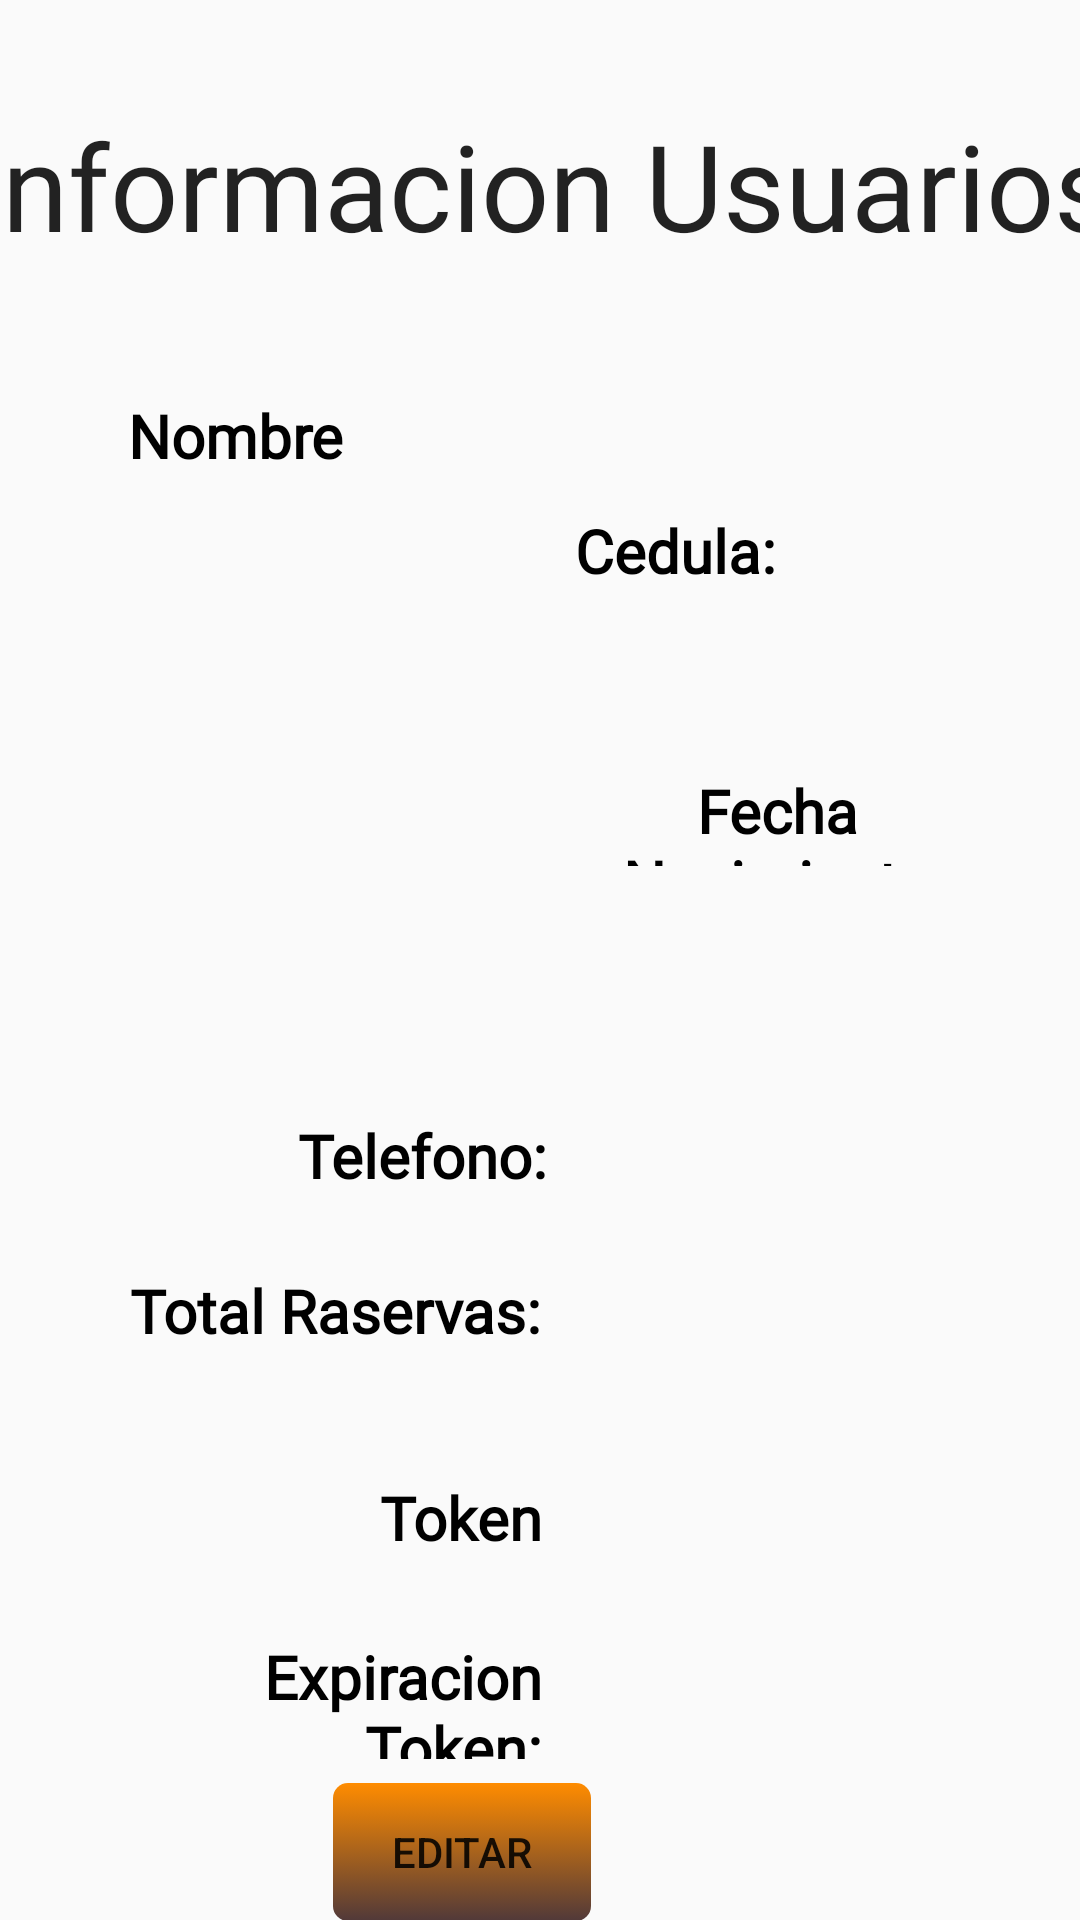

Layout XML and referenced resources for this Android screen:
<!-- AndroidManifest.xml: application theme Theme.AppCompat.Light.NoActionBar -->
<!-- res/layout/activity_usuario.xml -->
<?xml version="1.0" encoding="utf-8"?>
<androidx.constraintlayout.widget.ConstraintLayout xmlns:android="http://schemas.android.com/apk/res/android"
    xmlns:app="http://schemas.android.com/apk/res-auto"
    xmlns:tools="http://schemas.android.com/tools"
    android:layout_width="match_parent"
    android:layout_height="match_parent"
    android:background="@drawable/fondo3"
    tools:context=".UsuarioActivity">

    <TextView
        android:id="@+id/txtReservasUser"
        android:layout_width="145dp"
        android:layout_height="42dp"
        android:text="@string/vacio"
        android:fontFamily="@font/advent_pro_semibold"
        android:textColor="@color/gray"
        android:textSize="25sp"
        app:layout_constraintEnd_toEndOf="parent"
        app:layout_constraintHorizontal_bias="0.827"
        app:layout_constraintStart_toStartOf="parent"
        app:layout_constraintTop_toTopOf="@+id/tv_fecha_title2" />

    <TextView
        android:id="@+id/txtTokenUser"
        android:layout_width="145dp"
        android:layout_height="42dp"
        android:text="@string/vacio"
        android:fontFamily="@font/advent_pro_semibold"
        android:textColor="@color/gray"
        android:textSize="25sp"
        app:layout_constraintEnd_toEndOf="parent"
        app:layout_constraintHorizontal_bias="0.834"
        app:layout_constraintStart_toStartOf="parent"
        app:layout_constraintTop_toTopOf="@+id/tv_fecha_title8" />

    <TextView
        android:id="@+id/tv_fecha_title2"
        android:layout_width="161dp"
        android:layout_height="41dp"
        android:fontFamily="@font/kaushan_script"
        android:gravity="center_vertical|end"
        android:text="@string/TotalRaservas"
        android:paddingEnd="10dp"
        android:textAlignment="textEnd"
        android:textColor="#000000"
        android:textSize="20sp"
        android:textStyle="bold"
        app:layout_constraintBottom_toBottomOf="parent"
        app:layout_constraintEnd_toEndOf="parent"
        app:layout_constraintHorizontal_bias="0.148"
        app:layout_constraintStart_toStartOf="parent"
        app:layout_constraintTop_toTopOf="parent"
        app:layout_constraintVertical_bias="0.695" />

    <TextView
        android:id="@+id/tv_fecha_title8"
        android:layout_width="161dp"
        android:layout_height="41dp"
        android:layout_marginTop="28dp"
        android:fontFamily="@font/kaushan_script"
        android:gravity="center_vertical|end"
        android:text="@string/token"
        android:paddingEnd="10dp"
        android:textAlignment="textEnd"
        android:textColor="#000000"
        android:textSize="20sp"
        android:textStyle="bold"
        app:layout_constraintEnd_toEndOf="parent"
        app:layout_constraintHorizontal_bias="0.148"
        app:layout_constraintStart_toStartOf="parent"
        app:layout_constraintTop_toBottomOf="@+id/tv_fecha_title2" />

    <TextView
        android:id="@+id/tv_fecha_title7"
        android:layout_width="161dp"
        android:layout_height="41dp"
        android:layout_marginTop="88dp"
        android:fontFamily="@font/kaushan_script"
        android:gravity="center_vertical|end"
        android:text="@string/ExpiracionToken"
        android:textAlignment="textEnd"
        android:paddingEnd="10dp"
        android:textColor="#000000"
        android:textSize="20sp"
        android:textStyle="bold"
        app:layout_constraintEnd_toEndOf="parent"
        app:layout_constraintHorizontal_bias="0.148"
        app:layout_constraintStart_toStartOf="parent"
        app:layout_constraintTop_toBottomOf="@+id/tv_fecha_title2" />

    <TextView
        android:id="@+id/txtTokenExpireUser"
        android:layout_width="145dp"
        android:layout_height="42dp"
        android:text="@string/vacio"
        android:fontFamily="@font/advent_pro_semibold"
        android:textColor="@color/gray"
        android:textSize="25sp"
        app:layout_constraintEnd_toEndOf="parent"
        app:layout_constraintHorizontal_bias="0.834"
        app:layout_constraintStart_toStartOf="parent"
        app:layout_constraintTop_toTopOf="@+id/tv_fecha_title7" />

    <TextView
        android:id="@+id/tv_fecha_title3"
        android:layout_width="145dp"
        android:layout_height="32dp"
        android:fontFamily="@font/kaushan_script"
        android:text="@string/FechaNacimiento"
        android:textAlignment="center"
        android:textColor="#000000"
        android:textSize="20sp"
        android:textStyle="bold"
        app:layout_constraintBottom_toBottomOf="parent"
        app:layout_constraintEnd_toEndOf="parent"
        app:layout_constraintHorizontal_bias="0.868"
        app:layout_constraintStart_toStartOf="parent"
        app:layout_constraintTop_toTopOf="parent"
        app:layout_constraintVertical_bias="0.422" />

    <TextView
        android:id="@+id/tv_fecha_title5"
        android:layout_width="163dp"
        android:layout_height="40dp"
        android:fontFamily="@font/kaushan_script"
        android:gravity="center_vertical|end"
        android:paddingEnd="10dp"
        android:text="@string/telefono"
        android:textAlignment="textEnd"
        android:textColor="#000000"
        android:textSize="20sp"
        android:textStyle="bold"
        app:layout_constraintBottom_toBottomOf="parent"
        app:layout_constraintEnd_toEndOf="parent"
        app:layout_constraintHorizontal_bias="0.149"
        app:layout_constraintStart_toStartOf="parent"
        app:layout_constraintTop_toTopOf="parent"
        app:layout_constraintVertical_bias="0.609" />

    <TextView
        android:id="@+id/txtTelefonoUser"
        android:layout_width="145dp"
        android:layout_height="44dp"
        android:text="@string/vacio"
        android:fontFamily="@font/advent_pro_semibold"
        android:textColor="@color/gray"
        android:textSize="25sp"
        app:layout_constraintEnd_toEndOf="parent"
        app:layout_constraintHorizontal_bias="0.834"
        app:layout_constraintStart_toStartOf="parent"
        app:layout_constraintTop_toTopOf="@+id/tv_fecha_title5" />

    <TextView
        android:id="@+id/txrCedulaUser"
        android:layout_width="127dp"
        android:layout_height="37dp"
        android:fontFamily="@font/advent_pro_semibold"
        android:text="@string/vacio"
        android:textColor="@color/gray"
        android:textSize="25sp"
        app:layout_constraintBottom_toBottomOf="parent"
        app:layout_constraintEnd_toEndOf="parent"
        app:layout_constraintHorizontal_bias="0.813"
        app:layout_constraintStart_toStartOf="parent"
        app:layout_constraintTop_toTopOf="parent"
        app:layout_constraintVertical_bias="0.338" />

    <TextView
        android:id="@+id/tv_fecha_title4"
        android:layout_width="110dp"
        android:layout_height="39dp"
        android:fontFamily="@font/kaushan_script"
        android:text="@string/Cedula"
        android:textAlignment="textStart"
        android:textColor="#000000"
        android:textSize="20sp"
        android:textStyle="bold"
        app:layout_constraintBottom_toBottomOf="parent"
        app:layout_constraintEnd_toEndOf="parent"
        app:layout_constraintHorizontal_bias="0.767"
        app:layout_constraintStart_toStartOf="parent"
        app:layout_constraintTop_toTopOf="parent"
        app:layout_constraintVertical_bias="0.283" />

    <ImageView
        android:id="@+id/imgUser"
        android:layout_width="191dp"
        android:layout_height="208dp"
        android:paddingEnd="10dp"
        app:layout_constraintBottom_toBottomOf="parent"
        app:layout_constraintEnd_toEndOf="parent"
        app:layout_constraintHorizontal_bias="0.129"
        app:layout_constraintStart_toStartOf="parent"
        app:layout_constraintTop_toTopOf="parent"
        app:layout_constraintVertical_bias="0.374"
        app:srcCompat="@drawable/no_img" />

    <TextView
        android:id="@+id/tv_fecha_title6"
        android:layout_width="110dp"
        android:layout_height="39dp"
        android:fontFamily="@font/kaushan_script"
        android:gravity="center_horizontal|center_vertical"
        android:text="@string/nombre"
        android:textColor="#000000"
        android:textSize="20sp"
        android:textStyle="bold"
        app:layout_constraintBottom_toBottomOf="parent"
        app:layout_constraintEnd_toEndOf="parent"
        app:layout_constraintHorizontal_bias="0.093"
        app:layout_constraintStart_toStartOf="parent"
        app:layout_constraintTop_toTopOf="parent"
        app:layout_constraintVertical_bias="0.209" />

    <TextView
        android:id="@+id/tvRegistro2"
        android:layout_width="418dp"
        android:layout_height="58dp"
        android:fontFamily="@font/kaushan_script"
        android:text="@string/InformacionUsuarios"
        android:textAlignment="center"
        android:textAppearance="@android:style/TextAppearance.Material.Body1"
        android:textColor="@color/black"
        android:textSize="40sp"
        app:layout_constraintBottom_toBottomOf="parent"
        app:layout_constraintEnd_toEndOf="parent"
        app:layout_constraintHorizontal_bias="0.497"
        app:layout_constraintStart_toStartOf="parent"
        app:layout_constraintTop_toTopOf="parent"
        app:layout_constraintVertical_bias="0.06" />

    <TextView
        android:id="@+id/txtNameUser"
        android:layout_width="223dp"
        android:layout_height="43dp"
        android:text="@string/vacio"
        android:fontFamily="@font/advent_pro_semibold"
        android:textColor="@color/gray"
        android:textSize="25sp"
        app:layout_constraintEnd_toEndOf="parent"
        app:layout_constraintHorizontal_bias="0.824"
        app:layout_constraintStart_toStartOf="parent"
        app:layout_constraintTop_toTopOf="@+id/tv_fecha_title6" />

    <TextView
        android:id="@+id/txtFechaUser"
        android:layout_width="147dp"
        android:layout_height="41dp"
        android:fontFamily="@font/advent_pro_semibold"
        android:text="@string/vacio"
        android:textColor="@color/gray"
        android:textSize="25sp"
        app:layout_constraintBottom_toBottomOf="parent"
        app:layout_constraintEnd_toEndOf="parent"
        app:layout_constraintHorizontal_bias="0.875"
        app:layout_constraintStart_toStartOf="parent"
        app:layout_constraintTop_toTopOf="parent" />

    <Button
        android:id="@+id/btnEditarUser"
        android:layout_width="wrap_content"
        android:layout_height="wrap_content"
        android:layout_marginStart="161dp"
        android:layout_marginTop="8dp"
        android:layout_marginEnd="162dp"
        android:background="@drawable/general_button"
        android:text="@string/editar"
        app:layout_constraintBottom_toBottomOf="parent"
        app:layout_constraintEnd_toEndOf="parent"
        app:layout_constraintHorizontal_bias="1.0"
        app:layout_constraintStart_toStartOf="parent"
        app:layout_constraintTop_toBottomOf="@+id/tv_fecha_title7" />

</androidx.constraintlayout.widget.ConstraintLayout>
<!-- resources referenced by this layout -->
<resources>
  <color name="black">#dd000000</color>
  <color name="gray">#FF444444</color>
  <!-- drawable general_button (drawable) -->
  <?xml version="1.0" encoding="utf-8"?>
  <selector xmlns:android="http://schemas.android.com/apk/res/android">
      <item android:state_pressed="false">
          <shape>
              <gradient
                  android:startColor="#FF8C00"
                  android:endColor="#513939"
                  android:angle="270"/>
              <stroke
                  android:width="2dp"
                  android:color="#00871E15"/>
              <corners android:radius="5dp"/>
          </shape>
      </item>
      <item android:state_pressed="true">
          <shape>
              <gradient
                  android:startColor="#00FFE2"
                  android:endColor="#324740"
                  android:angle="270"/>
              <stroke
                  android:width="2dp"
                  android:color="#CCCCCC"/>
              <corners android:radius="5dp"/>
          </shape>
      </item>
  </selector>
  <string name="Cedula">Cedula:</string>
  <string name="ExpiracionToken">Expiracion Token:</string>
  <string name="FechaNacimiento">Fecha Nacimiento</string>
  <string name="InformacionUsuarios">Informacion Usuarios</string>
  <string name="TotalRaservas">Total Raservas:</string>
  <string name="editar">Editar</string>
  <string name="nombre">Nombre</string>
  <string name="telefono">Telefono:</string>
  <string name="token">Token</string>
  <string name="vacio" />
</resources>
